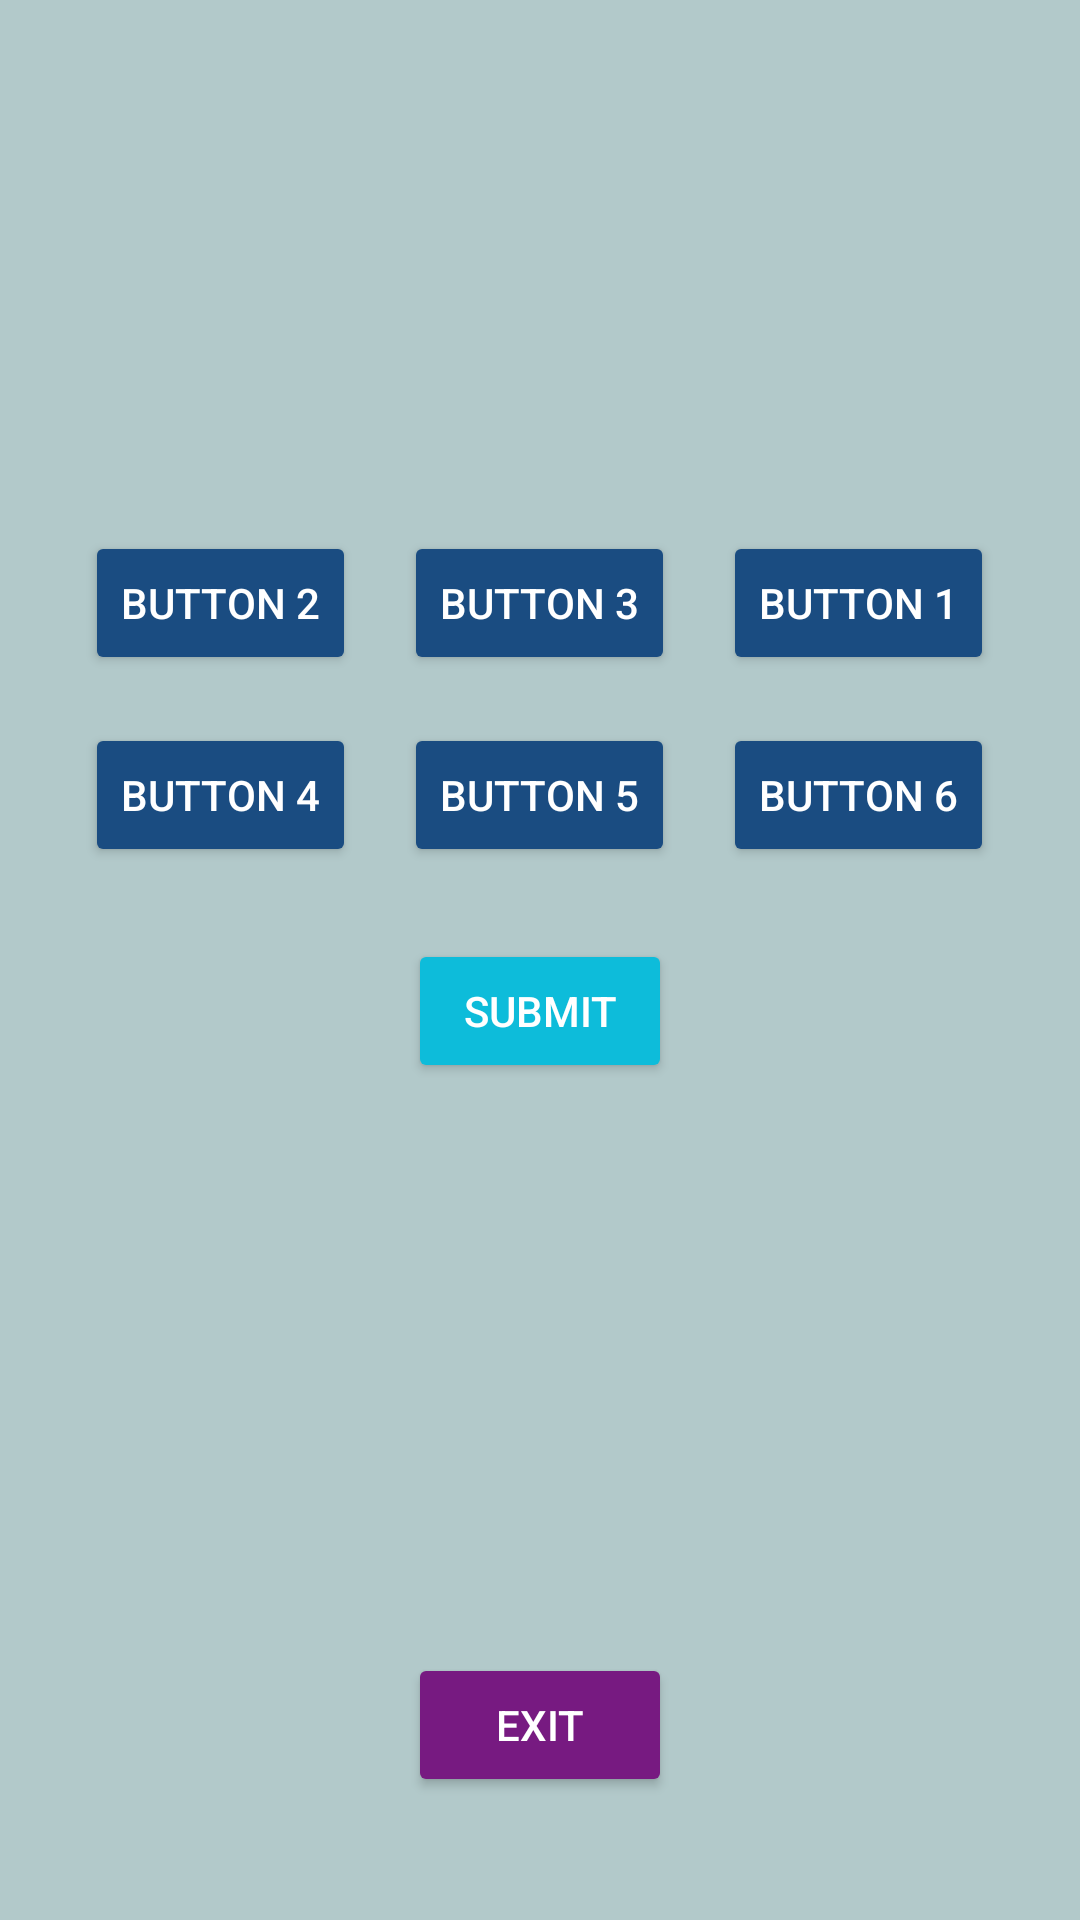

Android layout source for this screen:
<!-- AndroidManifest.xml: application theme Theme.MADIndividual -->
<!-- res/layout/activity_ascending_order.xml -->
<?xml version="1.0" encoding="utf-8"?>
<androidx.constraintlayout.widget.ConstraintLayout xmlns:android="http://schemas.android.com/apk/res/android"
    xmlns:app="http://schemas.android.com/apk/res-auto"
    xmlns:tools="http://schemas.android.com/tools"
    android:layout_width="match_parent"
    android:layout_height="match_parent"
    android:background="#B2C9CA"
    tools:context=".AscendingOrder">


    <LinearLayout
        android:layout_width="match_parent"
        android:layout_height="wrap_content"
        android:orientation="vertical"
        tools:layout_editor_absoluteX="2dp"
        tools:layout_editor_absoluteY="-1dp">

        <LinearLayout
            android:layout_width="match_parent"
            android:layout_height="match_parent"
            android:orientation="horizontal">

            <TextView
                android:id="@+id/textView1"
                android:layout_width="wrap_content"
                android:layout_height="wrap_content"
                android:layout_weight="1"
                android:textColor="#000000"
                android:layout_gravity="center"
                android:text="" />

            <TextView
                android:id="@+id/textView2"
                android:layout_width="wrap_content"
                android:layout_height="wrap_content"
                android:textColor="#000000"
                android:layout_weight="1"
                android:layout_gravity="center"
                android:text="" />

            <TextView
                android:id="@+id/textView3"
                android:layout_width="wrap_content"
                android:layout_height="wrap_content"
                android:textColor="#000000"
                android:layout_weight="1"
                android:layout_gravity="center"
                android:text="" />

            <TextView
                android:id="@+id/textView4"
                android:layout_width="wrap_content"
                android:layout_height="wrap_content"
                android:textColor="#000000"
                android:layout_weight="1"
                android:layout_gravity="center"
                android:text="" />

            <TextView
                android:id="@+id/textView5"
                android:layout_width="wrap_content"
                android:layout_height="wrap_content"
                android:textColor="#000000"
                android:layout_weight="1"
                android:layout_gravity="center"
                android:text="" />

            <TextView
                android:id="@+id/textView6"
                android:layout_width="wrap_content"
                android:layout_height="wrap_content"
                android:textColor="#000000"
                android:layout_weight="1"
                android:layout_gravity="center"
                android:text="" />
        </LinearLayout>

        <LinearLayout
            android:layout_width="match_parent"
            android:layout_height="wrap_content"
            android:layout_marginTop="150dp"
            android:gravity="center"
            android:orientation="horizontal">

            <Button
                android:id="@+id/buttonNumber2"
                android:layout_width="wrap_content"
                android:layout_height="wrap_content"
                android:backgroundTint="#1A4C81"
                android:layout_margin="8dp"
                android:textColor="#FFFFFF"
                android:text="Button 2" />

            <Button
                android:id="@+id/buttonNumber3"
                android:layout_width="wrap_content"
                android:layout_height="wrap_content"
                android:backgroundTint="#1A4C81"
                android:textColor="#FFFFFF"
                android:layout_margin="8dp"
                android:text="Button 3" />

            <Button
                android:id="@+id/buttonNumber1"
                android:layout_width="wrap_content"
                android:layout_height="wrap_content"
                android:backgroundTint="#1A4C81"
                android:textColor="#FFFFFF"
                android:layout_margin="8dp"
                android:text="Button 1" />
        </LinearLayout>

        <LinearLayout
            android:layout_width="match_parent"
            android:layout_height="wrap_content"
            android:gravity="center"
            android:orientation="horizontal">

            <Button
                android:id="@+id/buttonNumber4"
                android:layout_width="wrap_content"
                android:layout_height="wrap_content"
                android:backgroundTint="#1A4C81"
                android:layout_margin="8dp"
                android:textColor="#FFFFFF"
                android:text="Button 4" />

            <Button
                android:id="@+id/buttonNumber5"
                android:layout_width="wrap_content"
                android:layout_height="wrap_content"
                android:backgroundTint="#1A4C81"
                android:layout_margin="8dp"
                android:textColor="#FFFFFF"
                android:text="Button 5" />

            <Button
                android:id="@+id/buttonNumber6"
                android:layout_width="wrap_content"
                android:layout_height="wrap_content"
                android:textColor="#FFFFFF"
                android:layout_margin="8dp"
                android:backgroundTint="#1A4C81"
                android:text="Button 6" />
        </LinearLayout>

        <Button
            android:id="@+id/buttonSubmit"
            android:layout_width="wrap_content"
            android:layout_height="wrap_content"
            android:backgroundTint="#0DBCDA"
            android:layout_gravity="center"
            android:layout_marginTop="16dp"
            android:textColor="#FFFFFF"
            android:text="Submit"
            android:onClick="onSubmitClick"
            />

        <LinearLayout
            android:layout_width="match_parent"
            android:layout_height="match_parent"
            android:orientation="vertical">

            <Button
                android:id="@+id/buttonExit"
                android:layout_width="wrap_content"
                android:layout_height="wrap_content"
                android:backgroundTint="#771A81"
                android:layout_gravity="center"
                android:textColor="#FFFFFF"
                android:layout_marginTop="190dp"
                android:text="Exit"  />
        </LinearLayout>
    </LinearLayout>
</androidx.constraintlayout.widget.ConstraintLayout>
<!-- resources referenced by this layout -->
<resources>
  <style name="Theme.MADIndividual" parent="Base.Theme.MADIndividual" />
  <style name="Base.Theme.MADIndividual" parent="Theme.Material3.DayNight.NoActionBar">
          
          
      </style>
</resources>
